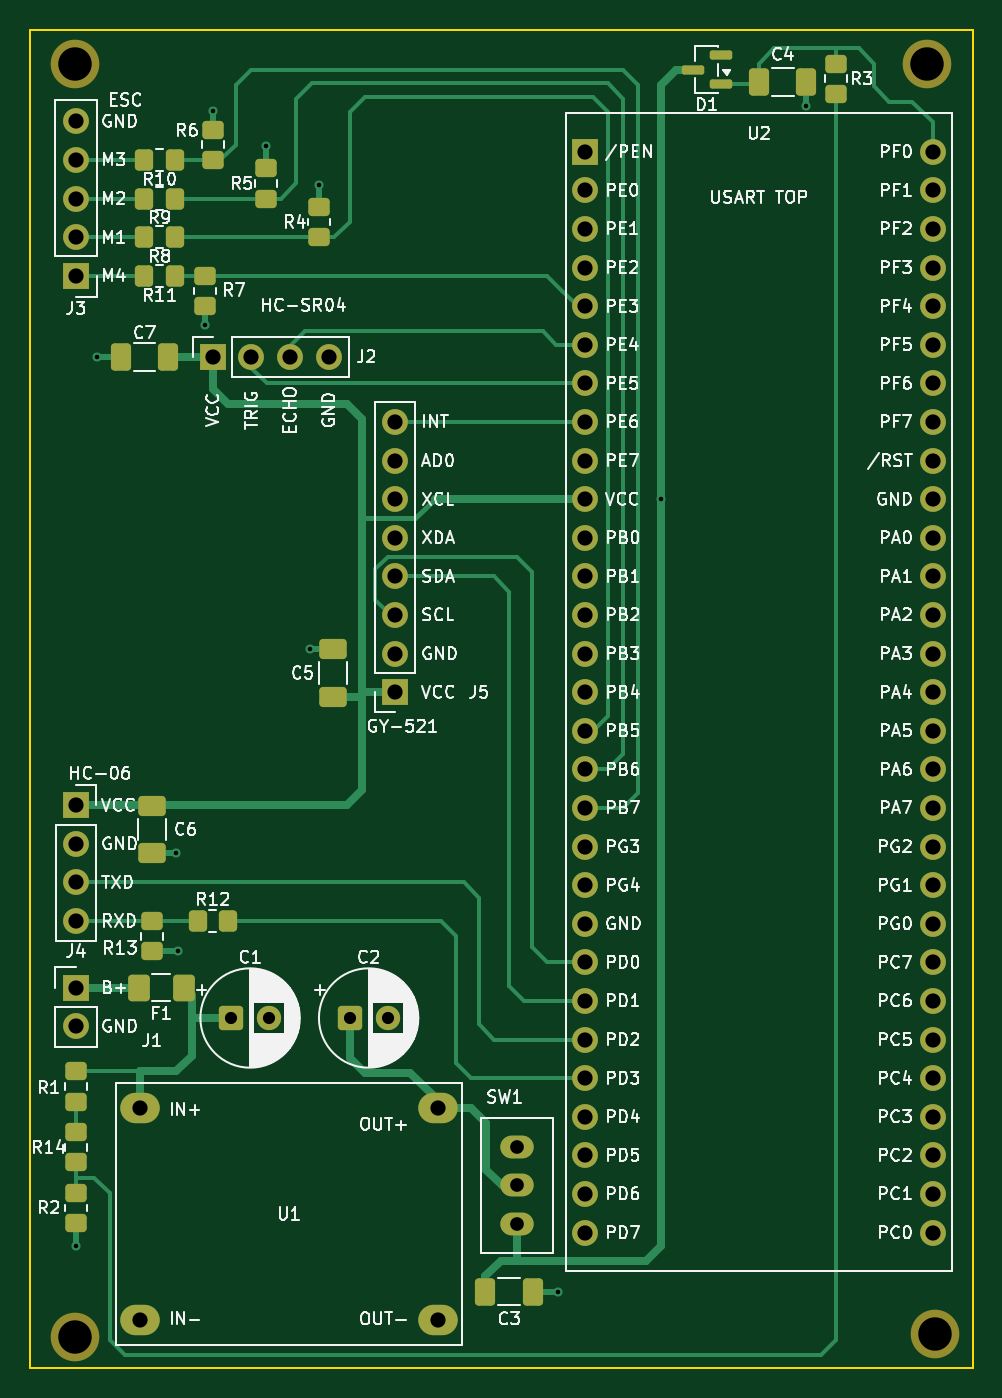
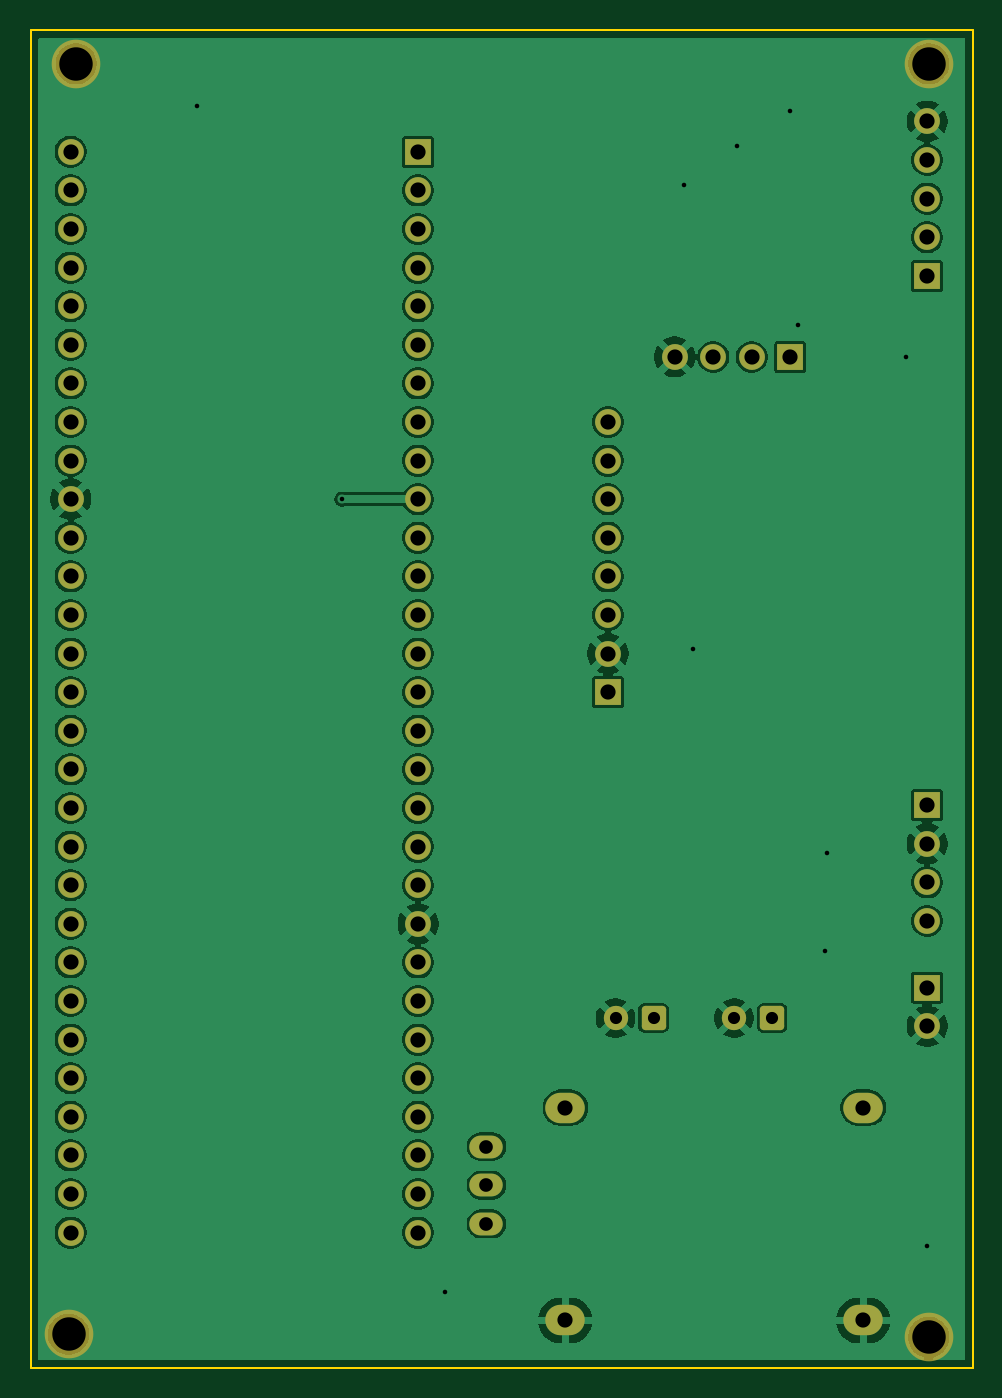
Circuit board: 9 layer files. Board 62.0 x 88.0 mm.
- bottom_copper: drone_v1-B_Cu.gbl (127414 bytes)
- bottom_mask: drone_v1-B_Mask.gbs (4045 bytes)
- bottom_silk: drone_v1-B_Silkscreen.gbo (454 bytes)
- outline: drone_v1-Edge_Cuts.gm1 (610 bytes)
- top_copper: drone_v1-F_Cu.gtl (17964 bytes)
- top_mask: drone_v1-F_Mask.gts (6543 bytes)
- top_silk: drone_v1-F_Silkscreen.gto (192258 bytes)
- drill: drone_v1-NPTH.drl (382 bytes)
- drill: drone_v1-PTH.drl (1994 bytes)

=== bottom_copper: drone_v1-B_Cu.gbl (127414 bytes, source omitted) ===
=== bottom_mask: drone_v1-B_Mask.gbs ===
%TF.GenerationSoftware,KiCad,Pcbnew,10.0.7*%
%TF.CreationDate,2026-11-07T22:16:41+09:00*%
%TF.ProjectId,drone_v1,64726f6e-655f-4763-912e-6b696361645f,rev?*%
%TF.SameCoordinates,Original*%
%TF.FileFunction,Soldermask,Bot*%
%TF.FilePolarity,Negative*%
%FSLAX46Y46*%
G04 Gerber Fmt 4.6, Leading zero omitted, Abs format (unit mm)*
G04 Created by KiCad (PCBNEW 10.0.7) date 2026-11-07 22:16:41*
%MOMM*%
%LPD*%
G01*
G04 APERTURE LIST*
G04 Aperture macros list*
%AMRoundRect*
0 Rectangle with rounded corners*
0 $1 Rounding radius*
0 $2 $3 $4 $5 $6 $7 $8 $9 X,Y pos of 4 corners*
0 Add a 4 corners polygon primitive as box body*
4,1,4,$2,$3,$4,$5,$6,$7,$8,$9,$2,$3,0*
0 Add four circle primitives for the rounded corners*
1,1,$1+$1,$2,$3*
1,1,$1+$1,$4,$5*
1,1,$1+$1,$6,$7*
1,1,$1+$1,$8,$9*
0 Add four rect primitives between the rounded corners*
20,1,$1+$1,$2,$3,$4,$5,0*
20,1,$1+$1,$4,$5,$6,$7,0*
20,1,$1+$1,$6,$7,$8,$9,0*
20,1,$1+$1,$8,$9,$2,$3,0*%
G04 Aperture macros list end*
%ADD10RoundRect,0.250000X-0.550000X-0.550000X0.550000X-0.550000X0.550000X0.550000X-0.550000X0.550000X0*%
%ADD11C,1.600000*%
%ADD12R,1.700000X1.700000*%
%ADD13C,1.700000*%
%ADD14C,3.200000*%
%ADD15O,2.200000X1.500000*%
%ADD16O,2.600000X2.000000*%
G04 APERTURE END LIST*
D10*
%TO.C,C1*%
X113200000Y-115000000D03*
D11*
X115700000Y-115000000D03*
%TD*%
D12*
%TO.C,J5*%
X124000000Y-93560000D03*
D13*
X124000000Y-91020000D03*
X124000000Y-88480000D03*
X124000000Y-85940000D03*
X124000000Y-83400000D03*
X124000000Y-80860000D03*
X124000000Y-78320000D03*
X124000000Y-75780000D03*
%TD*%
D12*
%TO.C,J4*%
X103000000Y-101000000D03*
D13*
X103000000Y-103540000D03*
X103000000Y-106080000D03*
X103000000Y-108620000D03*
%TD*%
D12*
%TO.C,J3*%
X103000000Y-66160000D03*
D13*
X103000000Y-63620000D03*
X103000000Y-61080000D03*
X103000000Y-58540000D03*
X103000000Y-56000000D03*
%TD*%
D10*
%TO.C,C2*%
X121000000Y-115000000D03*
D11*
X123500000Y-115000000D03*
%TD*%
D14*
%TO.C,MH1*%
X102900000Y-52200000D03*
%TD*%
D12*
%TO.C,J2*%
X112000000Y-71500000D03*
D13*
X114540000Y-71500000D03*
X117080000Y-71500000D03*
X119620000Y-71500000D03*
%TD*%
D14*
%TO.C,MH3*%
X102900000Y-136000000D03*
%TD*%
D12*
%TO.C,J1*%
X103000000Y-113000000D03*
D13*
X103000000Y-115540000D03*
%TD*%
D14*
%TO.C,MH2*%
X159000000Y-52200000D03*
%TD*%
D12*
%TO.C,U2*%
X136500000Y-58000000D03*
D13*
X136500000Y-60540000D03*
X136500000Y-63080000D03*
X136500000Y-65620000D03*
X136500000Y-68160000D03*
X136500000Y-70700000D03*
X136500000Y-73240000D03*
X136500000Y-75780000D03*
X136500000Y-78320000D03*
X136500000Y-80860000D03*
X136500000Y-83400000D03*
X136500000Y-85940000D03*
X136500000Y-88480000D03*
X136500000Y-91020000D03*
X136500000Y-93560000D03*
X136500000Y-96100000D03*
X136500000Y-98640000D03*
X136500000Y-101180000D03*
X136500000Y-103720000D03*
X136500000Y-106260000D03*
X136500000Y-108800000D03*
X136500000Y-111340000D03*
X136500000Y-113880000D03*
X136500000Y-116420000D03*
X136500000Y-118960000D03*
X136500000Y-121500000D03*
X136500000Y-124040000D03*
X136500000Y-126580000D03*
X136500000Y-129120000D03*
X159360000Y-58000000D03*
X159360000Y-60540000D03*
X159360000Y-63080000D03*
X159360000Y-65620000D03*
X159360000Y-68160000D03*
X159360000Y-70700000D03*
X159360000Y-73240000D03*
X159360000Y-75780000D03*
X159360000Y-78320000D03*
X159360000Y-80860000D03*
X159360000Y-83400000D03*
X159360000Y-85940000D03*
X159360000Y-88480000D03*
X159360000Y-91020000D03*
X159360000Y-93560000D03*
X159360000Y-96100000D03*
X159360000Y-98640000D03*
X159360000Y-101180000D03*
X159360000Y-103720000D03*
X159360000Y-106260000D03*
X159360000Y-108800000D03*
X159360000Y-111340000D03*
X159360000Y-113880000D03*
X159360000Y-116420000D03*
X159360000Y-118960000D03*
X159360000Y-121500000D03*
X159360000Y-124040000D03*
X159360000Y-126580000D03*
X159360000Y-129120000D03*
%TD*%
D15*
%TO.C,SW1*%
X132000000Y-128540000D03*
X132000000Y-126000000D03*
X132000000Y-123460000D03*
%TD*%
D16*
%TO.C,U1*%
X107200000Y-120900000D03*
X107200000Y-134900000D03*
X126800000Y-120900000D03*
X126800000Y-134900000D03*
%TD*%
D14*
%TO.C,MH4*%
X159500000Y-135800000D03*
%TD*%
M02*

=== bottom_silk: drone_v1-B_Silkscreen.gbo ===
%TF.GenerationSoftware,KiCad,Pcbnew,10.0.7*%
%TF.CreationDate,2026-11-07T22:16:41+09:00*%
%TF.ProjectId,drone_v1,64726f6e-655f-4763-912e-6b696361645f,rev?*%
%TF.SameCoordinates,Original*%
%TF.FileFunction,Legend,Bot*%
%TF.FilePolarity,Positive*%
%FSLAX46Y46*%
G04 Gerber Fmt 4.6, Leading zero omitted, Abs format (unit mm)*
G04 Created by KiCad (PCBNEW 10.0.7) date 2026-11-07 22:16:41*
%MOMM*%
%LPD*%
G01*
G04 APERTURE LIST*
G04 APERTURE END LIST*
M02*

=== outline: drone_v1-Edge_Cuts.gm1 ===
%TF.GenerationSoftware,KiCad,Pcbnew,10.0.7*%
%TF.CreationDate,2026-11-07T22:16:41+09:00*%
%TF.ProjectId,drone_v1,64726f6e-655f-4763-912e-6b696361645f,rev?*%
%TF.SameCoordinates,Original*%
%TF.FileFunction,Profile,NP*%
%FSLAX46Y46*%
G04 Gerber Fmt 4.6, Leading zero omitted, Abs format (unit mm)*
G04 Created by KiCad (PCBNEW 10.0.7) date 2026-11-07 22:16:41*
%MOMM*%
%LPD*%
G01*
G04 APERTURE LIST*
%TA.AperFunction,Profile*%
%ADD10C,0.100000*%
%TD*%
G04 APERTURE END LIST*
D10*
X100000000Y-50000000D02*
X162000000Y-50000000D01*
X162000000Y-138000000D01*
X100000000Y-138000000D01*
X100000000Y-50000000D01*
M02*

=== top_copper: drone_v1-F_Cu.gtl (17964 bytes, source omitted) ===
=== top_mask: drone_v1-F_Mask.gts (6543 bytes, source omitted) ===
=== top_silk: drone_v1-F_Silkscreen.gto (192258 bytes, source omitted) ===
=== drill: drone_v1-NPTH.drl ===
M48
; DRILL file KiCad 10.0.7 date 2026-11-07T22:16:26
; FORMAT={-:-/ absolute / metric / decimal}
; #@! TF.CreationDate,2026-11-07T22:16:26+09:00
; #@! TF.GenerationSoftware,Kicad,Pcbnew,10.0.7
; #@! TF.FileFunction,NonPlated,1,2,NPTH
FMAT,2
METRIC
; #@! TA.AperFunction,NonPlated,NPTH,ComponentDrill
T1C2.200
%
G90
G05
T1
X102.9Y-52.2
X102.9Y-136.0
X159.0Y-52.2
X159.5Y-135.8
M30

=== drill: drone_v1-PTH.drl ===
M48
; DRILL file KiCad 10.0.7 date 2026-11-07T22:16:26
; FORMAT={-:-/ absolute / metric / decimal}
; #@! TF.CreationDate,2026-11-07T22:16:26+09:00
; #@! TF.GenerationSoftware,Kicad,Pcbnew,10.0.7
; #@! TF.FileFunction,Plated,1,2,PTH
FMAT,2
METRIC
; #@! TA.AperFunction,Plated,PTH,ViaDrill
T1C0.300
; #@! TA.AperFunction,Plated,PTH,ComponentDrill
T2C0.800
; #@! TA.AperFunction,Plated,PTH,ComponentDrill
T3C0.900
; #@! TA.AperFunction,Plated,PTH,ComponentDrill
T4C1.000
%
G90
G05
T1
X103.0Y-130.0
X104.4Y-71.5
X109.6Y-104.162
X109.7Y-110.62
X111.5Y-69.4
X112.0Y-55.3
X115.5Y-57.6
X118.4Y-90.737
X119.0Y-60.2
X134.7Y-133.0
X141.5Y-80.86
X151.062Y-55.0
T2
X113.2Y-115.0
X115.7Y-115.0
X121.0Y-115.0
X123.5Y-115.0
T3
X132.0Y-123.46
X132.0Y-126.0
X132.0Y-128.54
T4
X103.0Y-56.0
X103.0Y-58.54
X103.0Y-61.08
X103.0Y-63.62
X103.0Y-66.16
X103.0Y-101.0
X103.0Y-103.54
X103.0Y-106.08
X103.0Y-108.62
X103.0Y-113.0
X103.0Y-115.54
X107.2Y-120.9
X107.2Y-134.9
X112.0Y-71.5
X114.54Y-71.5
X117.08Y-71.5
X119.62Y-71.5
X124.0Y-75.78
X124.0Y-78.32
X124.0Y-80.86
X124.0Y-83.4
X124.0Y-85.94
X124.0Y-88.48
X124.0Y-91.02
X124.0Y-93.56
X126.8Y-120.9
X126.8Y-134.9
X136.5Y-58.0
X136.5Y-60.54
X136.5Y-63.08
X136.5Y-65.62
X136.5Y-68.16
X136.5Y-70.7
X136.5Y-73.24
X136.5Y-75.78
X136.5Y-78.32
X136.5Y-80.86
X136.5Y-83.4
X136.5Y-85.94
X136.5Y-88.48
X136.5Y-91.02
X136.5Y-93.56
X136.5Y-96.1
X136.5Y-98.64
X136.5Y-101.18
X136.5Y-103.72
X136.5Y-106.26
X136.5Y-108.8
X136.5Y-111.34
X136.5Y-113.88
X136.5Y-116.42
X136.5Y-118.96
X136.5Y-121.5
X136.5Y-124.04
X136.5Y-126.58
X136.5Y-129.12
X159.36Y-58.0
X159.36Y-60.54
X159.36Y-63.08
X159.36Y-65.62
X159.36Y-68.16
X159.36Y-70.7
X159.36Y-73.24
X159.36Y-75.78
X159.36Y-78.32
X159.36Y-80.86
X159.36Y-83.4
X159.36Y-85.94
X159.36Y-88.48
X159.36Y-91.02
X159.36Y-93.56
X159.36Y-96.1
X159.36Y-98.64
X159.36Y-101.18
X159.36Y-103.72
X159.36Y-106.26
X159.36Y-108.8
X159.36Y-111.34
X159.36Y-113.88
X159.36Y-116.42
X159.36Y-118.96
X159.36Y-121.5
X159.36Y-124.04
X159.36Y-126.58
X159.36Y-129.12
M30
